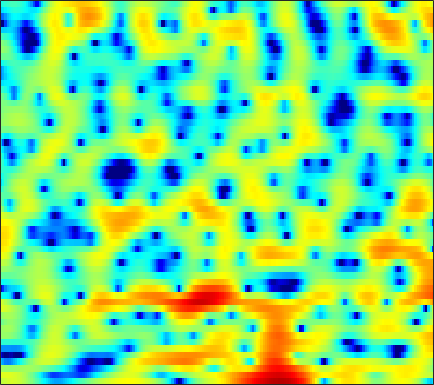

Source data for this figure (header and first rows):
2.1637, 2.4893, 2.8269, 3.0568, 3.1632, 3.1971, 3.1455, 3.0415, 2.8215, 2.4995, 2.1063, 1.7418, 1.1896, 0.56648, 0.029088, -0.73201, -1.5354, -2.222, -3.1711, -4.1245, -5.0622, -5.7979, -6.7043, -7.4899
3.579, 3.613, 3.627, 3.595, 3.539, 3.416, 3.238, 3.061, 2.77, 2.405, 1.959, 1.564, 0.964, 0.2605, -0.341, -1.259, -2.305, -3.186, -4.502, -5.993, -7.63, -8.901, -10.58, -11.9
1.329, 1.124, 0.906, 0.7677, 0.7159, 0.7117, 0.7717, 0.8479, 0.9754, 1.088, 1.193, 1.247, 1.281, 1.255, 1.193, 1.052, 0.8426, 0.6394, 0.3188, -0.0528, -0.4639, -0.7864, -1.22, -1.673
-7.412, -8.606, -9.761, -10.07, -9.717, -8.843, -7.743, -6.832, -5.577, -4.342, -3.131, -2.269, -1.195, -0.2165, 0.4129, 1.151, 1.77, 2.144, 2.544, 2.822, 2.967, 3.008, 2.965, 2.811
-15.71, -18.09, -19.71, -18.98, -18, -17.69, -18.83, -21.17, -26.4, -20.27, -13.79, -10.39, -7.04, -4.45, -2.897, -1.185, 0.1901, 1.033, 1.952, 2.678, 3.215, 3.506, 3.768, 3.867
-8.944, -8.961, -8.976, -9.028, -9.042, -9.124, -9.146, -9.119, -8.895, -8.298, -7.295, -6.36, -5.008, -3.631, -2.645, -1.421, -0.3322, 0.4048, 1.251, 1.964, 2.541, 2.876, 3.221, 3.438
-3.31, -3.211, -3.147, -3.146, -3.147, -3.191, -3.241, -3.28, -3.324, -3.33, -3.275, -3.164, -2.939, -2.593, -2.246, -1.679, -1.002, -0.4572, 0.2805, 0.998, 1.643, 2.058, 2.51, 2.805
0.7988, 0.8032, 0.7659, 0.6439, 0.4953, 0.1999, -0.2172, -0.603, -1.273, -2.123, -3.207, -4.172, -5.631, -7.077, -7.718, -7.351, -5.752, -4.247, -2.365, -0.7388, 0.5708, 1.357, 2.169, 2.704
0.8, 1.019, 1.224, 1.278, 1.223, 0.9966, 0.5827, 0.1274, -0.6626, -1.707, -3.088, -4.346, -6.415, -8.734, -10.13, -9.944, -7.695, -5.779, -3.525, -1.683, -0.2269, 0.6483, 1.558, 2.189
-1.117, -0.3944, 0.26, 0.621, 0.7225, 0.6887, 0.4396, 0.1434, -0.3772, -1.012, -1.721, -2.266, -2.933, -3.436, -3.661, -3.688, -3.39, -2.997, -2.293, -1.47, -0.6397, -0.05004, 0.6521, 1.24
0.6695, 1.064, 1.377, 1.494, 1.468, 1.299, 0.9835, 0.6473, 0.08379, -0.5867, -1.401, -2.071, -3.034, -3.989, -4.606, -5.145, -5.12, -4.708, -3.776, -2.644, -1.55, -0.7849, 0.05878, 0.7157
3.553, 3.371, 3.067, 2.721, 2.406, 1.946, 1.433, 1.024, 0.4082, -0.3227, -1.223, -2.116, -3.712, -6.091, -8.815, -15.71, -25.48, -13.15, -7.028, -3.646, -1.503, -0.386, 0.6088, 1.146
3.212, 2.648, 1.856, 0.996, 0.3101, -0.6962, -1.603, -2.089, -2.303, -2.07, -1.675, -1.423, -1.262, -1.344, -1.466, -1.541, -1.223, -0.6737, 0.339, 1.375, 2.214, 2.628, 2.826, 2.574
-4.027, -4.391, -4.618, -5.154, -6.021, -8.183, -12.57, -20.52, -19.03, -9.692, -5.392, -3.311, -1.33, 0.08993, 0.8933, 1.749, 2.428, 2.869, 3.344, 3.683, 3.864, 3.858, 3.633, 3.119
-17.06, -12.71, -9.299, -7.644, -6.995, -6.634, -6.52, -6.323, -5.664, -4.519, -3.123, -2.061, -0.7809, 0.3169, 1.007, 1.778, 2.379, 2.717, 3.038, 3.218, 3.239, 3.152, 2.915, 2.52
-4.504, -4.551, -4.345, -3.966, -3.672, -3.275, -2.87, -2.542, -2.046, -1.494, -0.8771, -0.3996, 0.2257, 0.8095, 1.21, 1.665, 2.021, 2.214, 2.376, 2.415, 2.331, 2.189, 1.894, 1.491
-0.9118, -1.027, -1.115, -1.125, -1.1, -1.034, -0.9155, -0.7968, -0.5869, -0.3143, 0.006143, 0.2697, 0.6453, 1.013, 1.269, 1.562, 1.782, 1.889, 1.942, 1.875, 1.688, 1.464, 1.041, 0.4865
0.8375, 0.7806, 0.6407, 0.4221, 0.2263, -0.05783, -0.3411, -0.5023, -0.6205, -0.5785, -0.3625, -0.11, 0.3, 0.7435, 1.062, 1.427, 1.699, 1.821, 1.877, 1.796, 1.573, 1.307, 0.8038, 0.1256
2.288, 2.307, 2.065, 1.512, 0.896, -0.1778, -1.494, -2.548, -3.722, -4.097, -3.47, -2.594, -1.329, -0.2024, 0.4846, 1.189, 1.659, 1.88, 1.996, 1.95, 1.748, 1.499, 1.059, 0.4719
4.1, 4.113, 3.757, 2.949, 2.005, 0.1864, -2.505, -5.454, -12.02, -17.96, -9.213, -5.689, -2.812, -1.045, -0.1574, 0.62, 1.041, 1.173, 1.154, 0.956, 0.6266, 0.328, -0.07507, -0.4747
5.397, 5.35, 5.013, 4.375, 3.694, 2.551, 1.192, 0.1306, -1.101, -1.856, -2.057, -1.936, -1.661, -1.409, -1.301, -1.307, -1.503, -1.8, -2.364, -3.155, -4.124, -4.894, -5.813, -6.272
5.947, 5.897, 5.642, 5.175, 4.702, 3.912, 2.981, 2.212, 1.138, 0.04381, -1.038, -1.838, -2.864, -3.791, -4.398, -5.083, -5.691, -6.192, -7.094, -8.493, -10.66, -13.14, -18.82, -27.47
6.164, 6.156, 5.985, 5.606, 5.195, 4.47, 3.534, 2.688, 1.347, -0.2948, -2.301, -4.085, -6.898, -10.08, -12.05, -12.55, -11.35, -10.5, -9.926, -10.06, -10.77, -11.54, -12.66, -13.17
5.839, 5.882, 5.769, 5.48, 5.133, 4.513, 3.692, 2.922, 1.648, 0.04071, -1.995, -3.891, -7.052, -10.94, -13.53, -13.57, -11.38, -10.07, -8.993, -8.54, -8.525, -8.684, -9.001, -9.267
4.907, 4.901, 4.755, 4.512, 4.27, 3.879, 3.395, 2.966, 2.267, 1.414, 0.3968, -0.4581, -1.655, -2.784, -3.499, -4.203, -4.672, -4.95, -5.382, -5.946, -6.693, -7.393, -8.391, -9.402
3.596, 3.24, 2.73, 2.295, 2.111, 2.074, 2.211, 2.357, 2.522, 2.56, 2.44, 2.241, 1.863, 1.374, 0.9529, 0.3212, -0.3969, -1.016, -1.98, -3.19, -4.736, -6.213, -8.791, -12.55
1.31, -0.03875, -2.343, -4.881, -5.734, -4.15, -1.573, 0.05518, 1.685, 2.779, 3.446, 3.72, 3.825, 3.679, 3.43, 2.935, 2.271, 1.662, 0.7057, -0.4378, -1.79, -2.962, -4.781, -6.742
-0.7008, -2.048, -4.441, -7.282, -8.212, -6.062, -2.926, -1.009, 0.9012, 2.218, 3.052, 3.418, 3.608, 3.51, 3.269, 2.764, 2.084, 1.501, 0.6599, -0.1854, -0.9816, -1.517, -2.121, -2.58
-1.344, -1.443, -1.518, -1.406, -1.137, -0.5177, 0.3341, 1.01, 1.839, 2.493, 2.904, 3.03, 2.948, 2.589, 2.126, 1.264, 0.1515, -0.8033, -2.101, -3.178, -3.75, -3.758, -3.358, -2.755
-3.486, -2.493, -1.354, -0.3729, 0.2726, 1.054, 1.744, 2.2, 2.695, 3.028, 3.163, 3.113, 2.815, 2.196, 1.499, 0.179, -1.701, -3.641, -7.356, -13.38, -16.79, -11.68, -7.045, -4.231
-5.998, -4.225, -2.438, -1.113, -0.3115, 0.5792, 1.292, 1.733, 2.201, 2.511, 2.653, 2.636, 2.421, 1.955, 1.42, 0.4348, -0.9019, -2.133, -3.979, -5.638, -6.176, -5.582, -4.138, -2.652
-4.535, -3.766, -2.865, -2.077, -1.545, -0.8918, -0.2794, 0.1434, 0.6628, 1.113, 1.461, 1.637, 1.742, 1.702, 1.564, 1.252, 0.8178, 0.449, -0.03867, -0.4353, -0.6647, -0.7175, -0.6468, -0.5009
-2.842, -3.003, -3.235, -3.383, -3.385, -3.195, -2.697, -2.167, -1.356, -0.5158, 0.2507, 0.742, 1.284, 1.685, 1.901, 2.088, 2.179, 2.193, 2.145, 2.035, 1.866, 1.679, 1.347, 0.8725
-2.149, -3.257, -5.013, -7.109, -8.683, -9.722, -8.525, -6.775, -4.47, -2.594, -1.139, -0.2668, 0.6664, 1.401, 1.869, 2.412, 2.879, 3.17, 3.472, 3.64, 3.637, 3.503, 3.092, 2.358
-2.516, -4.142, -6.671, -9.965, -13.12, -16.49, -13.05, -9.806, -6.638, -4.487, -3.071, -2.343, -1.669, -1.097, -0.6253, 0.1665, 1.11, 1.852, 2.769, 3.496, 3.966, 4.136, 4.088, 3.711
-4.252, -6.02, -7.966, -8.975, -9.068, -8.536, -7.539, -6.648, -5.573, -4.895, -4.786, -5.172, -6.402, -8.254, -9.116, -7.453, -4.202, -2.021, 0.248, 1.898, 3.043, 3.618, 4.085, 4.245
-7.272, -11.61, -24.69, -17.45, -11.94, -8.138, -5.934, -4.86, -3.966, -3.673, -3.998, -4.723, -6.443, -9, -10.47, -8.761, -5.225, -2.981, -0.7111, 0.9322, 2.119, 2.778, 3.417, 3.834
-3.326, -4.488, -5.549, -5.518, -4.896, -3.752, -2.66, -2.022, -1.448, -1.163, -1.17, -1.321, -1.638, -1.916, -1.982, -1.793, -1.324, -0.8842, -0.3052, 0.1814, 0.584, 0.8689, 1.256, 1.694
-0.2486, -0.3494, -0.4095, -0.322, -0.1596, 0.1451, 0.472, 0.7016, 0.9279, 1.042, 1.039, 0.9662, 0.7953, 0.559, 0.3529, 0.0305, -0.3638, -0.7381, -1.367, -2.17, -3.094, -3.713, -4.037, -3.444
0.5031, 0.7883, 1.097, 1.354, 1.53, 1.732, 1.891, 1.977, 2.043, 2.022, 1.921, 1.777, 1.495, 1.104, 0.7233, 0.08521, -0.7474, -1.55, -2.959, -4.979, -8.094, -12.03, -26.95, -14.77
0.1674, 0.5717, 0.9944, 1.306, 1.481, 1.655, 1.776, 1.824, 1.833, 1.772, 1.619, 1.436, 1.091, 0.6245, 0.1925, -0.488, -1.287, -1.958, -2.97, -4.105, -5.281, -6.049, -6.455, -5.731
-0.1754, 0.1497, 0.4327, 0.5939, 0.6603, 0.7245, 0.7875, 0.8428, 0.9004, 0.9203, 0.8367, 0.6887, 0.3428, -0.1898, -0.6938, -1.47, -2.262, -2.78, -3.243, -3.372, -3.2, -2.89, -2.299, -1.552
-0.08165, -0.05126, -0.235, -0.6077, -0.9346, -1.29, -1.383, -1.212, -0.7461, -0.2327, 0.14, 0.2288, 0.02116, -0.6273, -1.448, -3.029, -5.12, -6.71, -7.501, -5.968, -3.682, -2.136, -0.4546, 0.8324
-0.4103, -0.787, -1.732, -3.344, -5.11, -8.218, -10.05, -8.312, -4.888, -2.324, -0.6816, 0.03035, 0.374, 0.05051, -0.6706, -2.395, -5.281, -8.359, -10.54, -6.385, -2.476, -0.396, 1.587, 2.917
-2.836, -3.13, -3.898, -5.227, -6.678, -8.984, -10.07, -8.717, -5.794, -3.306, -1.532, -0.6098, 0.1542, 0.4637, 0.4569, 0.2138, -0.1242, -0.2915, -0.1708, 0.4024, 1.268, 1.957, 2.758, 3.32
-6.182, -5.79, -5.434, -5.245, -5.157, -4.998, -4.61, -4.133, -3.273, -2.32, -1.409, -0.8061, -0.1446, 0.3523, 0.6333, 0.9211, 1.16, 1.345, 1.618, 1.931, 2.259, 2.483, 2.705, 2.781
-9.441, -8.02, -6.546, -5.446, -4.787, -4.062, -3.424, -2.967, -2.379, -1.795, -1.236, -0.8403, -0.3453, 0.114, 0.4327, 0.8341, 1.21, 1.478, 1.813, 2.114, 2.361, 2.492, 2.574, 2.521
-9.229, -7.587, -5.933, -4.726, -4.043, -3.334, -2.812, -2.494, -2.143, -1.836, -1.537, -1.306, -0.9679, -0.5871, -0.2705, 0.1876, 0.6732, 1.037, 1.512, 1.945, 2.303, 2.507, 2.668, 2.68
-4.799, -4.109, -3.346, -2.792, -2.518, -2.299, -2.255, -2.314, -2.466, -2.658, -2.811, -2.853, -2.753, -2.461, -2.107, -1.487, -0.7362, -0.1346, 0.6802, 1.449, 2.125, 2.544, 2.963, 3.186
-0.8648, -0.7767, -0.7666, -0.9147, -1.137, -1.621, -2.296, -2.957, -4.006, -5.182, -6.347, -7.081, -7.557, -7.307, -6.702, -5.482, -4.027, -2.862, -1.328, 0.109, 1.398, 2.215, 3.095, 3.696
0.9, 0.6398, 0.1787, -0.4508, -1.063, -2.137, -3.534, -4.825, -6.995, -9.835, -13.63, -17.37, -22.22, -19.61, -16.64, -13.4, -10.46, -8.251, -5.368, -2.745, -0.5034, 0.9217, 2.441, 3.556
0.3902, -0.02849, -0.6964, -1.528, -2.308, -3.555, -5.177, -6.649, -9.061, -11.96, -15.49, -18.41, -21.57, -22.8, -23.57, -25.66, -21.82, -16.11, -10.27, -5.899, -2.578, -0.5992, 1.48, 3.017
-1.891, -2.309, -2.89, -3.58, -4.206, -5.255, -6.627, -7.91, -9.896, -12.15, -14.46, -15.96, -17.7, -18.73, -19.07, -18.85, -16.44, -13.39, -9.133, -5.411, -2.377, -0.5068, 1.51, 3.053
-6.573, -6.79, -6.616, -6.311, -6.224, -6.538, -7.347, -8.353, -10.29, -13.18, -17.29, -20.91, -21.9, -17.96, -15.24, -12.12, -9.369, -7.334, -4.757, -2.316, -0.1741, 1.224, 2.771, 3.95
-22.97, -19.41, -12.33, -8.836, -7.397, -6.46, -6.393, -6.842, -8.054, -9.9, -12.27, -13.81, -14.14, -11.9, -9.888, -7.349, -5.036, -3.448, -1.474, 0.3063, 1.902, 2.932, 4.093, 4.924
-10.89, -10.38, -8.776, -7.096, -6.137, -5.225, -4.847, -4.835, -5.098, -5.574, -6.072, -6.333, -6.32, -5.945, -5.43, -4.468, -3.309, -2.35, -0.9735, 0.4086, 1.733, 2.646, 3.678, 4.454
-6.321, -5.837, -5.164, -4.519, -4.103, -3.702, -3.47, -3.425, -3.536, -3.821, -4.219, -4.58, -5.045, -5.497, -5.754, -5.892, -5.605, -5.005, -3.738, -2.143, -0.4901, 0.6753, 2.005, 3.068
-4.021, -3.622, -3.17, -2.794, -2.55, -2.369, -2.317, -2.389, -2.641, -3.068, -3.704, -4.338, -5.502, -7.073, -8.682, -11.68, -15.11, -14.66, -10.13, -6.113, -3.113, -1.362, 0.5129, 1.952
